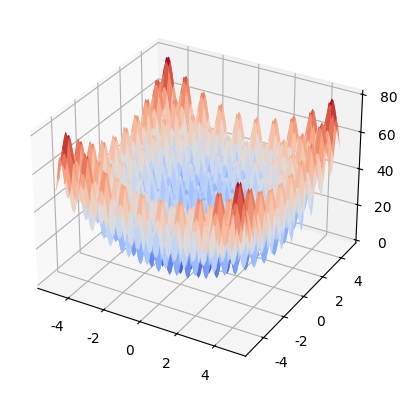

Write the Python code that produced this figure.
import numpy as np # 导入numpy库
import matplotlib.pyplot as plt # 导入matplotlib.pyplot库
from matplotlib import cm # 导入cm库
import matplotlib as mpl # 导入mpl库
from mpl_toolkits.mplot3d import Axes3D # 导入Axes3D库

# 绘制Rastrigin函数
X = np.arange(-5, 5, 0.1) # 生成-5到5的数据，步长为0.1
Y = np.arange(-5, 5, 0.1) # 生成-5到5的数据，步长为0.1
X, Y = np.meshgrid(X, Y) # 生成网格数据
A = 10 # 定义A
Z = 2*A+X**2-A*np.cos(2*np.pi*X)+Y**2-A*np.cos(2*np.pi*Y) # 目标函数
fig = plt.figure() # 创建一个绘图对象
ax = fig.add_subplot(111,projection='3d') # 创建3D坐标轴
surf = ax.plot_surface(X,Y,Z,cmap=cm.coolwarm) # 绘制3D图像
plt.show() # 显示图像

# PSO算法解Rastrigin最小值
mpl.rcParams['font.sans-serif'] = ['SimHei'] # 设置字体为黑体
mpl.rcParams['axes.unicode_minus'] = False # 设置正常显示符号
def fitness_func(X): # 计算粒子的适应度值/目标函数值，X的维度是size*2
    A = 10 # 定义A
    pi = np.pi # 定义pi
    x = X[:,0] # 获取X的第一列数据
    y = X[:,1] # 获取X的第二列数据
    return 2*A+x**2-A*np.cos(2*pi*x)+y**2-A*np.cos(2*pi*y) # 返回目标函数值
def velocity_update(V,X,pbest,gbest,c1,c2,w,max_val): #根据速度更新公式和每个粒子的速度
    size = X.shape[0] # 获取粒子群的大小
    r1 = np.random.random((size,1)) # 生成0-1之间的随机数
    r2 = np.random.random((size,1)) # 生成0-1之间的随机数
    V = w*V+c1*r1*(pbest-X)+c2*r2*(gbest-X) # 更新速度
    V[V>max_val] = max_val # 限制速度的最大值
    V[V<-max_val] = -max_val # 限制速度的最小值
    return V # 返回更新后的速度
def position_update(X,V): # 根据位置更新公式和每个粒子的速度
    return X+V # 返回更新后的位置
def pso(): # 定义PSO参数
    w = 1 # 惯性因子
    c1 = 2 # 自我认知学习因子
    c2 = 2 # 社会认知学习因子
    r1 = None # 生成0-1之间的随机数
    r2 = None # 生成0-1之间的随机数
    dim = 2 # 变量的个数
    size = 20 # 种群大小，即种群中粒子的个数
    iter_num = 1000 # 算法最大迭代次数
    max_val = 0.5 # 限制粒子的最大速度为0.5
    best_fitness = float(9e10) # 初始的适应度值，在迭代过程中不断减小这个值
    fitness_value_list = [] # 记录每次迭代过程中种群适应度值的变化
    X = np.random.uniform(-5,5,(size , dim)) # 初始化种群各个粒子的位置
    V = np.random.uniform(-0.5,0.5,size=(size , dim)) # 初始化种群各个粒子的速度
    p_fitness = fitness_func(X) # 计算种群各个粒子的初始适应度值
    g_fitness = p_fitness.min() # 计算种群的初始最优适应度值
    fitness_value_list.append(g_fitness) # 添加到记录中
    pbest = X # 初始化种群各个粒子的历史最优位置
    gbest = X[p_fitness.argmin()] # 初始化种群的最优位置
    for i in range(1,iter_num): # 开始迭代
        V = velocity_update(V,X,pbest,gbest,c1,c2,w,max_val) # 更新速度
        X = position_update(X,V) # 更新位置
        p_fitness = fitness_func(X) # 计算种群各个粒子的适应度值
        g_fitness = p_fitness.min() # 计算种群的最优适应度值
        for j in range(size): # 更新种群各个粒子的历史最优位置
            if p_fitness[j] > p_fitness[j]:
                pbest[j] = X[j]
                p_fitness[j] = p_fitness[j]
        if g_fitness > g_fitness: # 更新种群的最优位置
            gbest = X[p_fitness.argmin()]
            g_fitness = g_fitness
        fitness_value_list.append(g_fitness) # 记录最优迭代结果
        i += 1 # 迭代次数加1
    print("最优值是:%.5f" % fitness_value_list[-1]) # 输出迭代的结果
    print("最优解是: x=%.5f, y=%.5f" % gbest) # 输出迭代的结果
    plt.plot(fitness_value_list,color='r') # 绘制适应度值的变化曲线
    plt.title('迭代过程') # 设置图形标题
    plt.show() # 显示图形

